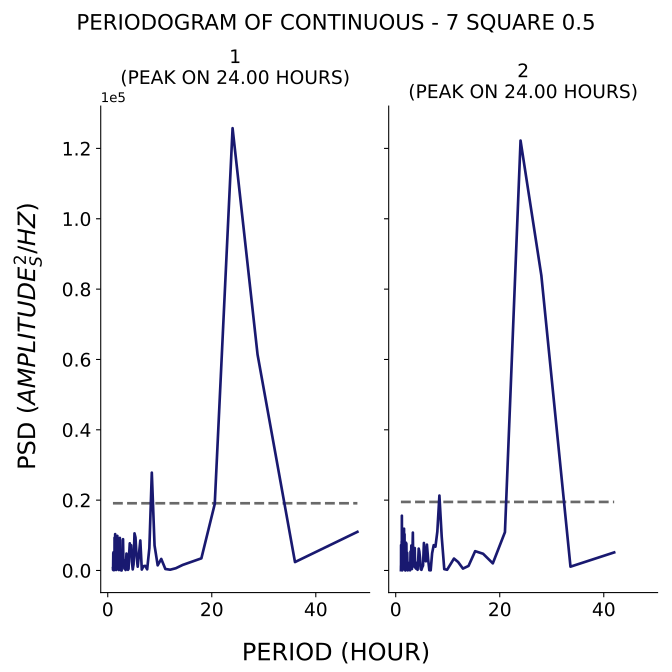

Source data for this figure (header and first rows):
test, period, psd
1, 48.0, 10988
1, 36.0, 2393
1, 28.8, 61419
1, 24.0, 125751
1, 20.57, 18905
1, 18.0, 3451
1, 16.0, 2430
1, 14.4, 1573
1, 13.09, 640.4
1, 12.0, 223
1, 11.08, 421
1, 10.29, 3285
1, 9.6, 1461
1, 9.0, 7105
1, 8.471, 27818
1, 8.0, 6353
1, 7.579, 326
1, 7.2, 1315
1, 6.857, 1215
1, 6.545, 258.3
1, 6.261, 8531
1, 6.0, 4553
1, 5.76, 1075
1, 5.538, 3992
1, 5.333, 9397
1, 5.143, 10555
1, 4.966, 1782
1, 4.8, 304.8
1, 4.645, 2495
1, 4.5, 7174
1, 4.364, 6098
1, 4.235, 7723
1, 4.114, 4663
1, 4.0, 456.6
1, 3.892, 190.2
1, 3.789, 783.5
1, 3.692, 770.5
1, 3.6, 4812
1, 3.512, 2054
1, 3.429, 133.4
1, 3.349, 1621
1, 3.273, 2403
1, 3.2, 525.1
1, 3.13, 2940
1, 3.064, 2287
1, 3.0, 2889
1, 2.939, 8902
1, 2.88, 8636
1, 2.824, 1689
1, 2.769, 3812
1, 2.717, 5701
1, 2.667, 2.56
1, 2.618, 476.7
1, 2.571, 25.04
1, 2.526, 204.6
1, 2.483, 1713
1, 2.441, 1092
1, 2.4, 2446
1, 2.361, 3539
1, 2.323, 9267
... 247 more rows
